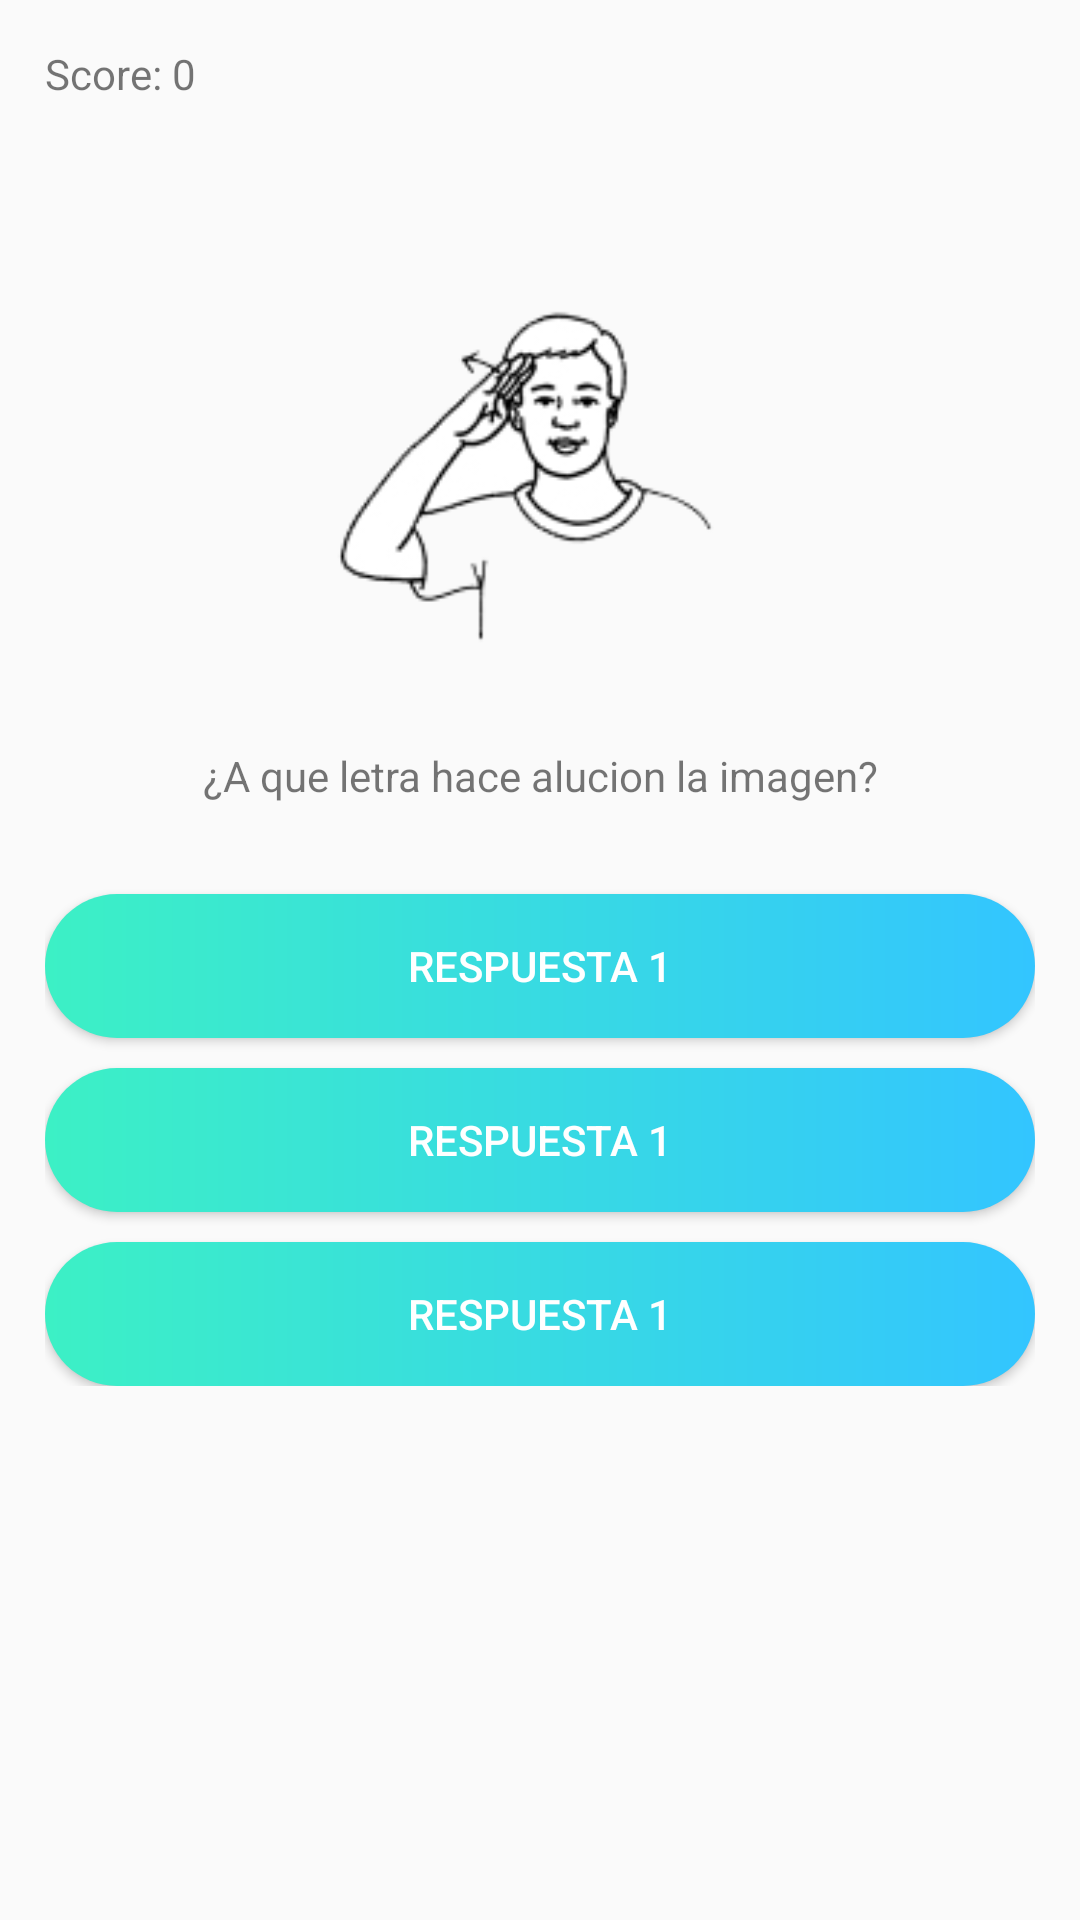

Here is an Android app screen rendered from its layout file. Give the layout XML and the strings, colors and styles it references.
<!-- AndroidManifest.xml: application theme AppTheme -->
<!-- res/layout/activity_examen_tercer_modulo.xml -->
<?xml version="1.0" encoding="utf-8"?>
<android.support.constraint.ConstraintLayout xmlns:android="http://schemas.android.com/apk/res/android"
    xmlns:app="http://schemas.android.com/apk/res-auto"
    xmlns:tools="http://schemas.android.com/tools"
    android:layout_width="match_parent"
    android:layout_height="match_parent"
    tools:context=".ExamenTercerModulo">

    <ScrollView
        android:layout_width="match_parent"
        android:layout_height="match_parent"
        >

        <LinearLayout
            android:layout_width="match_parent"
            android:layout_height="match_parent"
            android:orientation="vertical"
            android:paddingLeft="15dp"
            android:paddingRight="15dp"
            >

            <TextView
                android:id="@+id/puntuacionModulo3"
                android:layout_marginTop="15dp"
                android:layout_width="wrap_content"
                android:layout_height="wrap_content"
                android:text="Score: 0"
                />

            <ImageView
                android:id="@+id/imagenPreguntaModulo3"
                android:layout_marginTop="50dp"
                android:layout_width="150dp"
                android:layout_height="150dp"
                android:src="@drawable/hola"
                android:layout_gravity="center"
                />

            <TextView
                android:id="@+id/preguntaModulo3"
                android:layout_marginTop="15dp"
                android:layout_marginBottom="30dp"
                android:layout_width="match_parent"
                android:layout_height="wrap_content"
                android:text="¿A que letra hace alucion la imagen?"
                android:gravity="center"
                />

            <Button
                android:textColor="#ffffff"
                android:id="@+id/btnOpcion1Modulo3"
                android:layout_width="match_parent"
                android:layout_height="wrap_content"
                android:text="Respuesta 1"
                android:layout_marginBottom="10dp"
                android:background="@drawable/custom_button_two_colors"
                />

            <Button
                android:textColor="#ffffff"
                android:id="@+id/btnOpcion2Modulo3"
                android:layout_width="match_parent"
                android:layout_height="wrap_content"
                android:text="Respuesta 1"
                android:layout_marginBottom="10dp"
                android:background="@drawable/custom_button_two_colors"
                />

            <Button
                android:textColor="#ffffff"
                android:id="@+id/btnOpcion3Modulo3"
                android:layout_width="match_parent"
                android:layout_height="wrap_content"
                android:text="Respuesta 1"
                android:background="@drawable/custom_button_two_colors"
                />

        </LinearLayout>

    </ScrollView>

</android.support.constraint.ConstraintLayout>
<!-- resources referenced by this layout -->
<resources>
  <!-- drawable custom_button_two_colors (drawable) -->
  <?xml version="1.0" encoding="utf-8"?>
  <shape xmlns:android="http://schemas.android.com/apk/res/android" android:shape="rectangle">
  
      <gradient android:startColor="#3cf0c5" android:endColor="#33c5ff" android:type="linear"/>
  
      <corners android:radius="50dp"/>
  
  </shape>
  <!-- drawable hola: png bitmap (drawable, 9861 bytes) -->
  <style name="AppTheme" parent="Theme.AppCompat.Light.DarkActionBar">
          
          <item name="colorPrimary">#ffb977</item>
          <item name="colorPrimaryDark">#36c7c0</item>
          <item name="colorAccent">@color/colorAccent</item>
      </style>
  <color name="colorAccent">#D81B60</color>
</resources>
